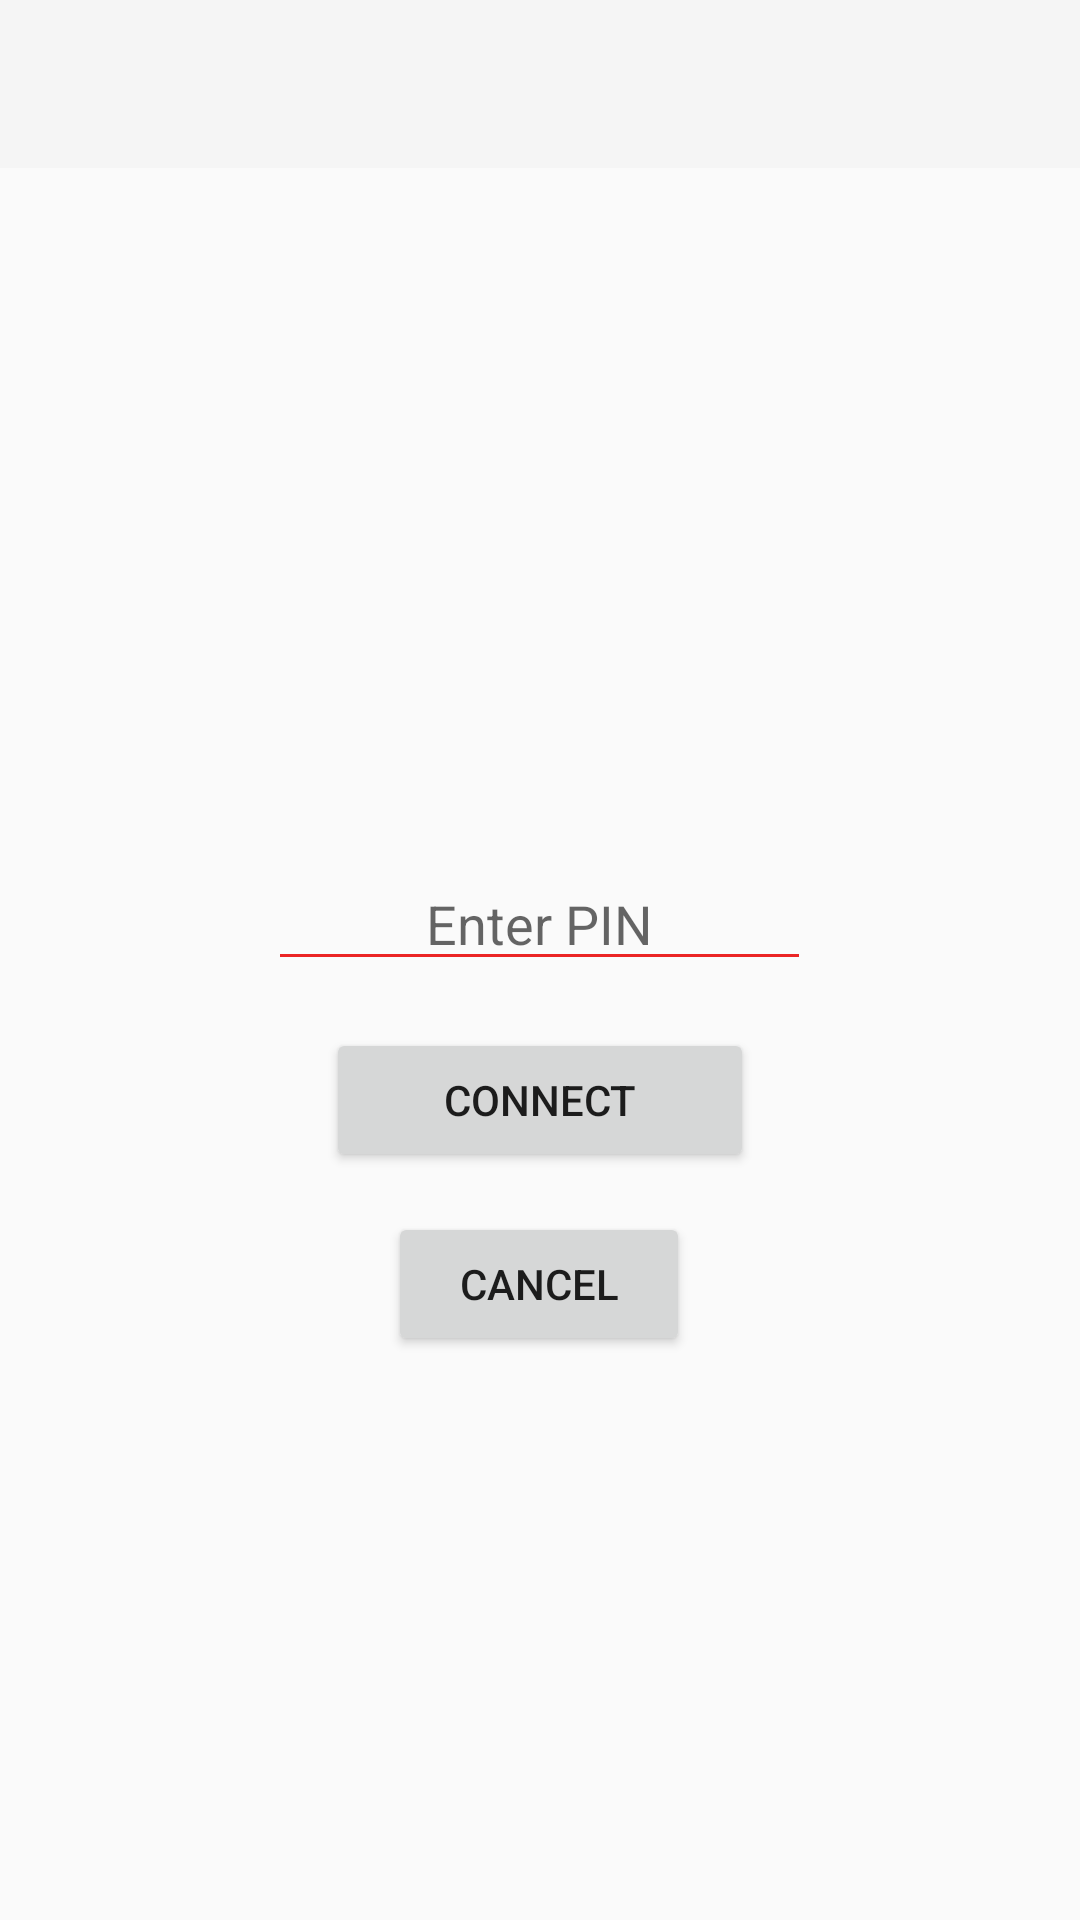

Write the Android layout XML for this screen, with the resource values it uses.
<!-- AndroidManifest.xml: application theme Theme.AppCompat.Light.NoActionBar -->
<!-- res/layout/activity_bluetooth_connect.xml -->
<?xml version="1.0" encoding="utf-8"?>
<LinearLayout xmlns:android="http://schemas.android.com/apk/res/android"
    android:orientation="vertical" android:layout_width="match_parent"
    android:layout_height="match_parent"
    android:weightSum="1">

    <android.support.v7.widget.Toolbar
        android:id="@+id/activity_bluetooth_connect_toolbar"
        android:layout_width="match_parent"
        android:layout_height="wrap_content"
        android:background="?attr/colorPrimary"
        android:minHeight="?attr/actionBarSize"
        android:theme="?attr/actionBarTheme" />

    <Space
        android:layout_width="match_parent"
        android:layout_height="wrap_content"
        android:layout_weight="0.48" />

    <LinearLayout
        android:layout_width="match_parent"
        android:layout_height="wrap_content"
        android:orientation="horizontal"
        android:layout_weight="0.07">

        <Space
            android:layout_width="wrap_content"
            android:layout_height="wrap_content"
            android:layout_weight="1" />

        <EditText
            android:id="@+id/textView_pin"
            android:layout_width="wrap_content"
            android:layout_height="wrap_content"
            android:layout_gravity="center_vertical"
            android:layout_weight="1.09"
            android:hint="Enter PIN"
            android:inputType="numberPassword"
            android:password="true"
            android:singleLine="true"
            android:textAlignment="center"
            android:backgroundTint="@color/colorPrimary" />

        <Space
            android:layout_width="wrap_content"
            android:layout_height="wrap_content"
            android:layout_weight="1" />
    </LinearLayout>

    <LinearLayout
        android:layout_width="match_parent"
        android:layout_height="wrap_content"
        android:layout_weight="0.03"
        android:orientation="horizontal">

        <Space
            android:layout_width="wrap_content"
            android:layout_height="wrap_content"
            android:layout_weight="1" />

        <Button
            android:id="@+id/button_connect"
            android:layout_width="wrap_content"
            android:layout_height="wrap_content"
            android:layout_weight="0.5"
            android:onClick="buttonPress"
            android:text="Connect" />

        <Space
            android:layout_width="wrap_content"
            android:layout_height="wrap_content"
            android:layout_weight="1" />

    </LinearLayout>

    <LinearLayout
        android:layout_width="match_parent"
        android:layout_height="wrap_content"
        android:layout_weight="0.2"
        android:orientation="horizontal">

        <Space
            android:layout_width="wrap_content"
            android:layout_height="wrap_content"
            android:layout_weight="1"/>

        <Button
            android:id="@+id/button_cancel"
            android:layout_width="wrap_content"
            android:layout_height="wrap_content"
            android:layout_weight="0.1"
            android:onClick="buttonPress"
            android:text="Cancel" />

        <Space
            android:layout_width="wrap_content"
            android:layout_height="wrap_content"
            android:layout_weight="1" />
    </LinearLayout>

    <Space
        android:layout_width="wrap_content"
        android:layout_height="wrap_content"
        android:layout_weight="0.2"/>

</LinearLayout>
<!-- resources referenced by this layout -->
<resources>
  <color name="colorPrimary">#eb2525</color>
</resources>
